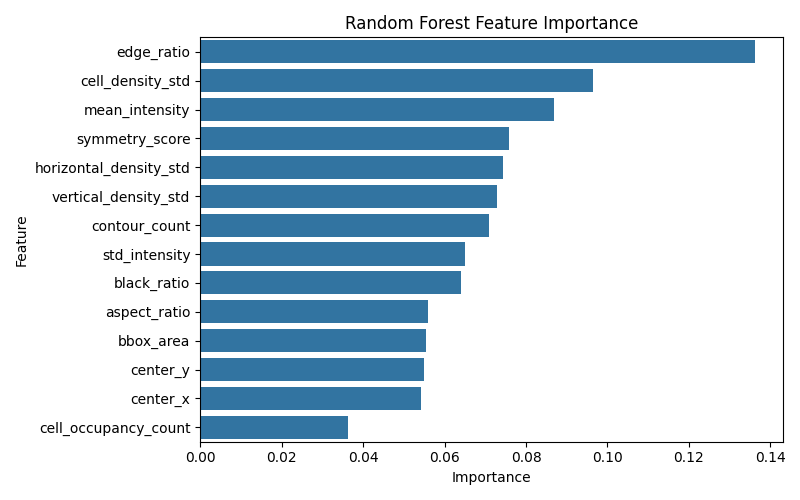

Values plotted in this chart, from the file beside it:
Feature, Importance
edge_ratio, 0.1362
cell_density_std, 0.09642
mean_intensity, 0.08696
symmetry_score, 0.07587
horizontal_density_std, 0.07444
vertical_density_std, 0.07287
contour_count, 0.07103
std_intensity, 0.06511
black_ratio, 0.06407
aspect_ratio, 0.05602
bbox_area, 0.05541
center_y, 0.05498
center_x, 0.0542
cell_occupancy_count, 0.03639
